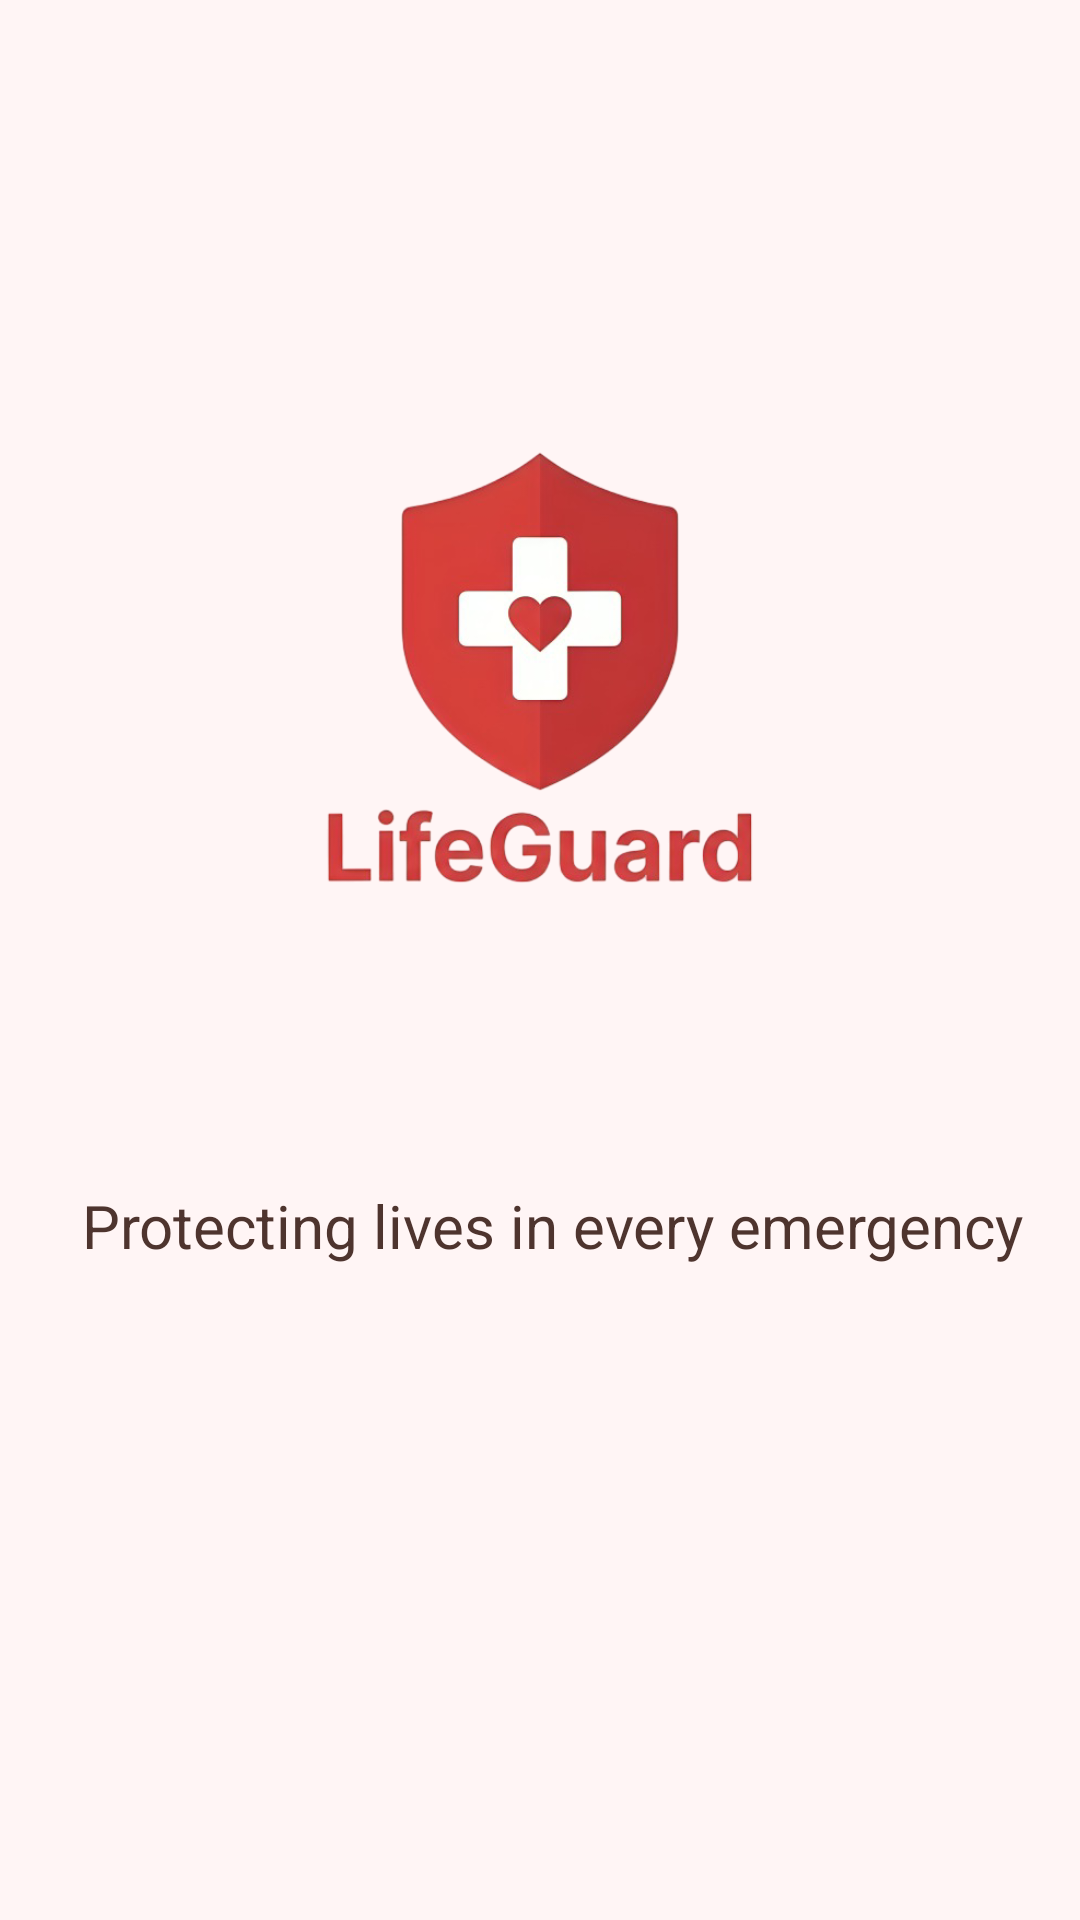

Write the Android layout XML for this screen, with the resource values it uses.
<!-- AndroidManifest.xml: application theme Theme.lifeguard -->
<!-- res/layout/activity_splash.xml -->
<?xml version="1.0" encoding="utf-8"?>
<LinearLayout
    xmlns:android="http://schemas.android.com/apk/res/android"
    android:orientation="vertical"
    android:layout_width="match_parent"
    android:layout_height="match_parent"
    android:background="#FFF5F5">

    <ImageView
        android:id="@+id/logo"
        android:layout_width="374dp"
        android:layout_height="335dp"
        android:layout_gravity="center"
        android:layout_marginTop="60dp"
        android:contentDescription="logo"
        android:elevation="8dp"
        android:src="@drawable/logo2" />

    <TextView
        android:id="@+id/title"
        android:layout_width="wrap_content"
        android:layout_height="wrap_content"
        android:layout_marginStart="27dp"
        android:gravity="center"
        android:layout_marginBottom="100dp"
        android:text="Protecting lives in every emergency"
        android:textColor="#4E342E"
        android:textSize="20dp" />
</LinearLayout>
<!-- resources referenced by this layout -->
<resources>
  <!-- drawable logo2: png bitmap (drawable, 104662 bytes) -->
  <style name="Theme.lifeguard" parent="Base.Theme.lifeguard" />
  <style name="Base.Theme.lifeguard" parent="Theme.Material3.DayNight.NoActionBar">
          
          
      </style>
</resources>
